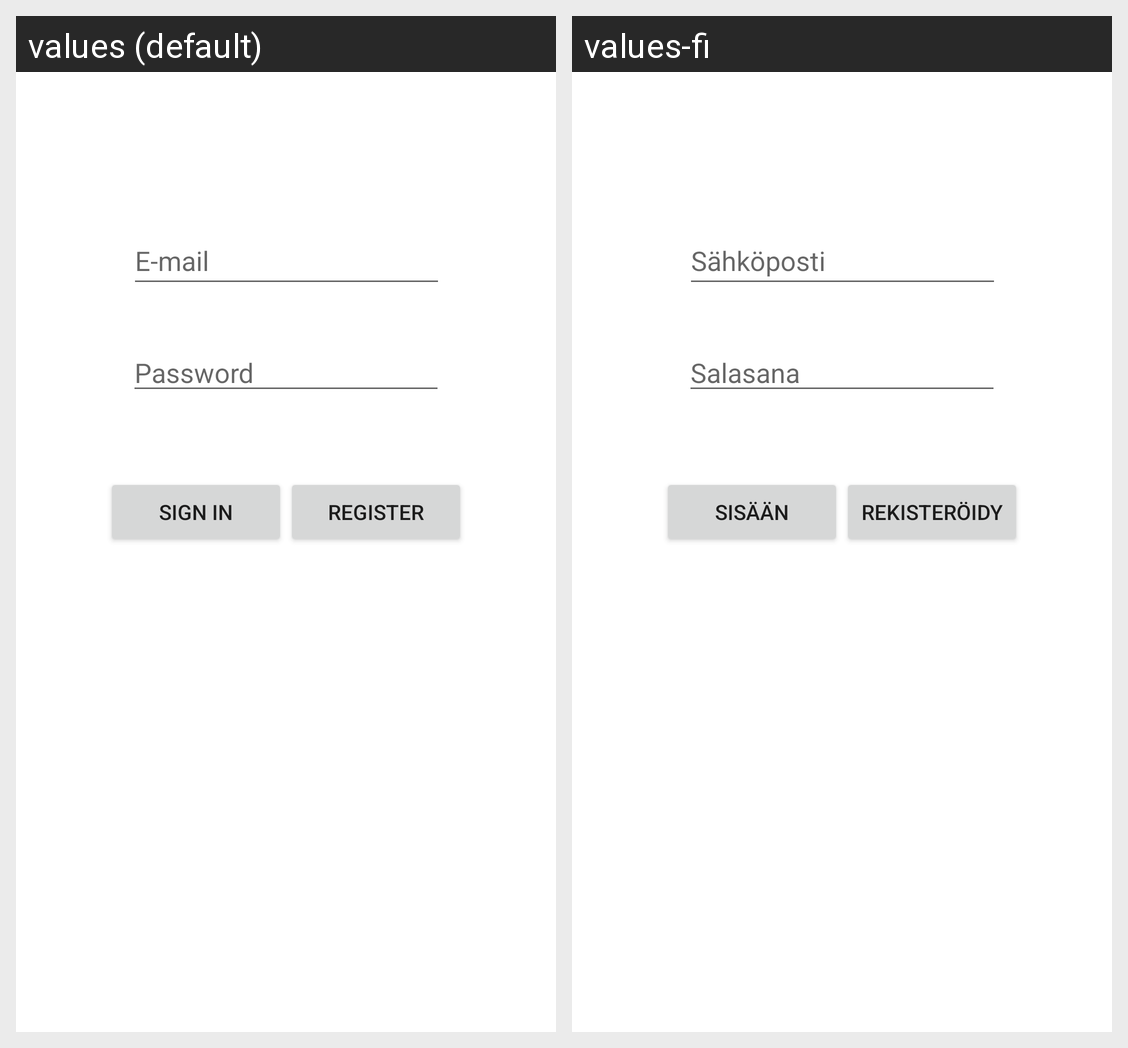

Strings drawn on this Android screen and how each of the app's shown locales translates them:
Android screen res/layout/activity_login.xml rendered under 2 locales, left to right: values (default), values-fi. Device: Nexus 5 (rendered at 1080×1920; each locale shown at half size, 540×960, under a caption strip naming it); theme SplashTheme.
Strings drawn on this screen, with the default value and each locale's value (text and hints the layout hard-codes, and strings that could not be matched under every locale, appear in the picture but are not listed):

et_email
  values: E-mail
  values-fi: Sähköposti

et_password
  values: Password
  values-fi: Salasana

bt_sign_in
  values: Sign in
  values-fi: Sisään

bt_register
  values: Register
  values-fi: Rekisteröidy
